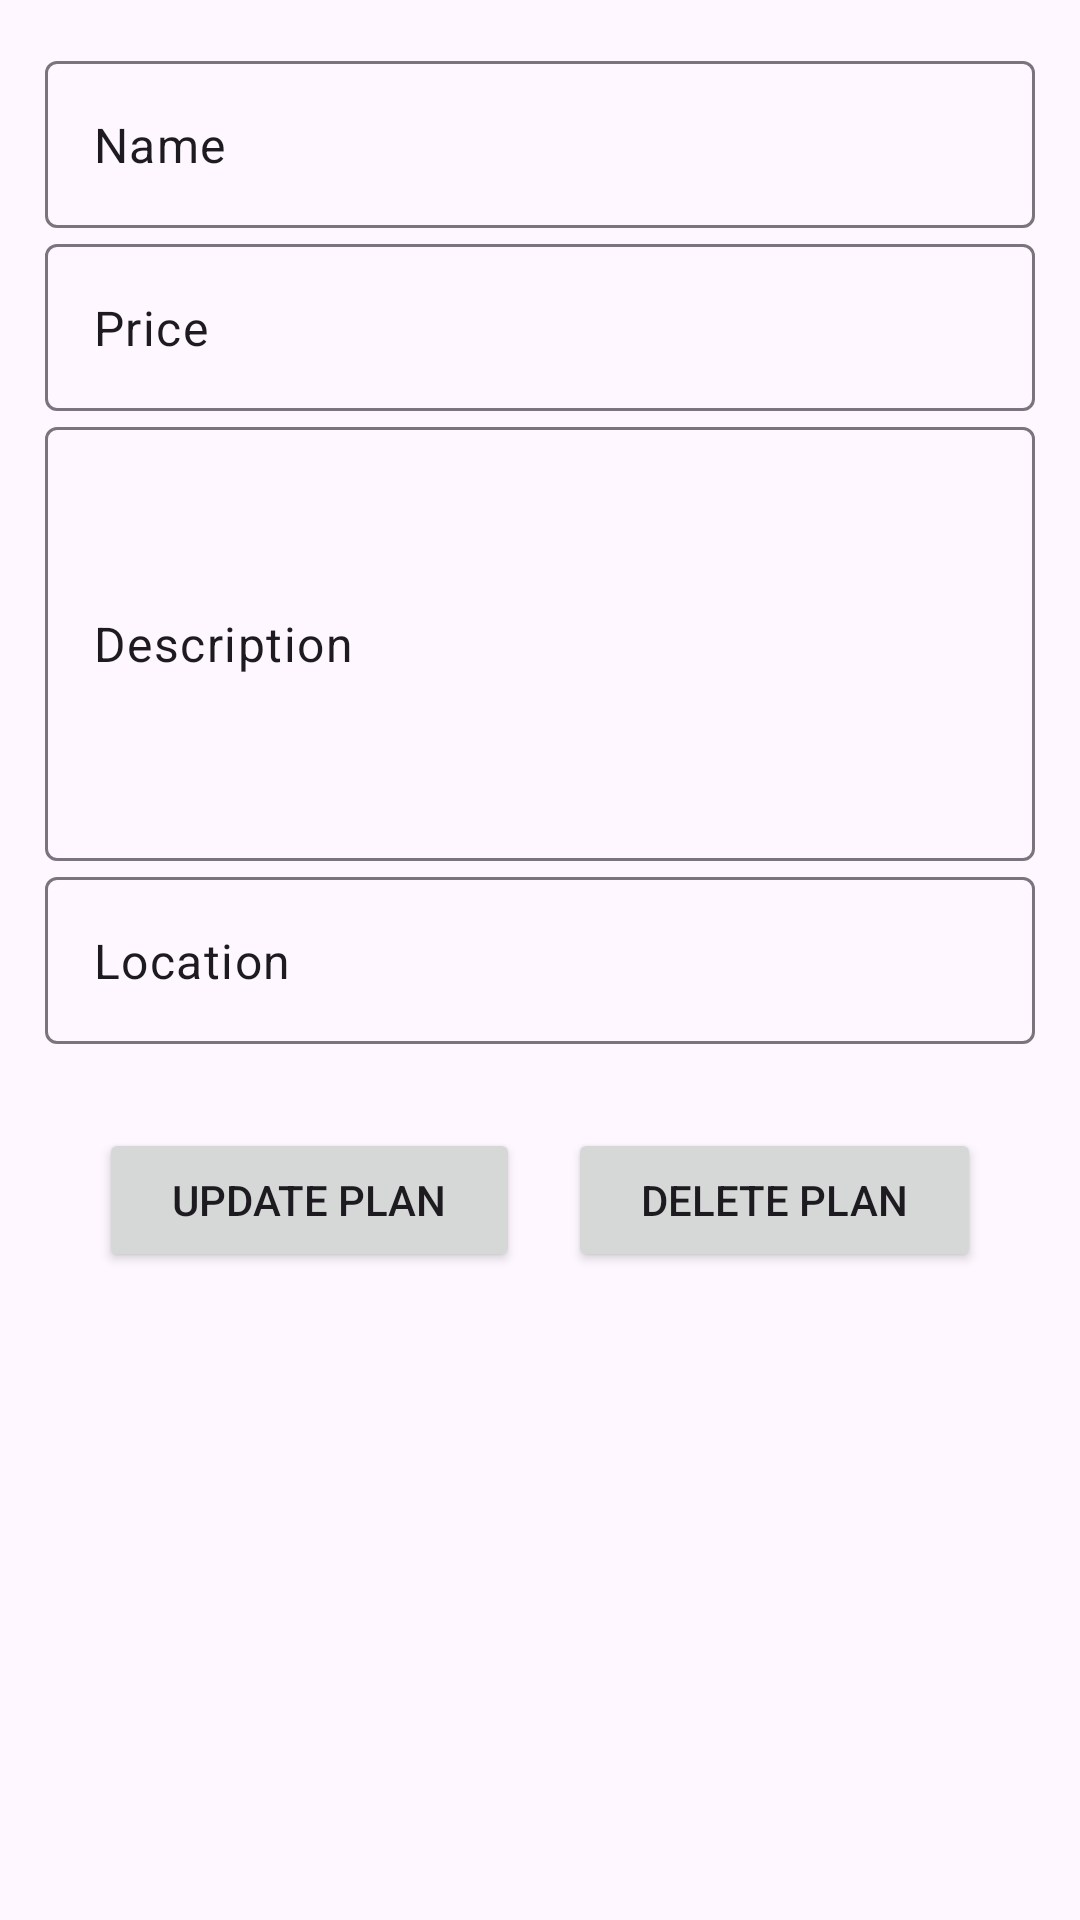

Here is an Android app screen rendered from its layout file. Give the layout XML and the strings, colors and styles it references.
<!-- AndroidManifest.xml: application theme Theme.Material3.Light -->
<!-- res/layout/activity_edit_plan.xml -->
<?xml version="1.0" encoding="utf-8"?>
<ScrollView xmlns:android="http://schemas.android.com/apk/res/android"
    xmlns:app="http://schemas.android.com/apk/res-auto"
    xmlns:tools="http://schemas.android.com/tools"
    android:layout_width="match_parent"
    android:layout_height="match_parent"
    tools:context=".EditPlan">
    <RelativeLayout
        android:layout_width="match_parent"
        android:layout_height="wrap_content"
        >

        <LinearLayout
            android:layout_width="match_parent"
            android:layout_height="wrap_content"
            android:padding="15dp"
            android:gravity="center"
            android:orientation="vertical">

            <com.google.android.material.textfield.TextInputLayout
                android:layout_width="match_parent"
                android:layout_height="wrap_content"
                >

                <com.google.android.material.textfield.TextInputEditText
                    android:id="@+id/name"
                    android:layout_width="match_parent"
                    android:layout_height="match_parent"
                    android:text="@string/name" />

            </com.google.android.material.textfield.TextInputLayout>
            <com.google.android.material.textfield.TextInputLayout
                android:layout_width="match_parent"
                android:layout_height="wrap_content"
                >

                <com.google.android.material.textfield.TextInputEditText
                    android:id="@+id/price"
                    android:layout_width="match_parent"
                    android:layout_height="match_parent"
                    android:text="@string/price" />

            </com.google.android.material.textfield.TextInputLayout>
            <com.google.android.material.textfield.TextInputLayout
                android:layout_width="match_parent"
                android:layout_height="150dp"

                >

                <com.google.android.material.textfield.TextInputEditText
                    android:id="@+id/description"
                    android:layout_width="match_parent"
                    android:layout_height="match_parent"
                    android:text="@string/description" />

            </com.google.android.material.textfield.TextInputLayout>
            <com.google.android.material.textfield.TextInputLayout
                android:layout_width="match_parent"
                android:layout_height="wrap_content"
                >

                <com.google.android.material.textfield.TextInputEditText
                    android:id="@+id/location"
                    android:layout_width="match_parent"
                    android:layout_height="match_parent"
                    android:text="@string/location" />

            </com.google.android.material.textfield.TextInputLayout>

            <ProgressBar
                android:id="@+id/progressBar"
                android:layout_width="wrap_content"
                android:layout_height="wrap_content"
                android:visibility="gone" />

        <LinearLayout
            android:layout_width="match_parent"
            android:layout_height="wrap_content"
            android:layout_marginStart="10dp"
            android:layout_marginTop="20dp"
            android:layout_marginBottom="20dp"
            android:layout_marginEnd="10dp"
            android:orientation="horizontal"
            android:weightSum="2"
            >
            <Button
                android:id="@+id/updatePlan"
                android:layout_width="wrap_content"
                android:layout_height="wrap_content"
                android:layout_weight="1"
                android:layout_margin="8dp"
                android:text="@string/update_plan" />
            <Button
                android:id="@+id/deletePlan"
                android:layout_width="wrap_content"
                android:layout_height="wrap_content"
                android:layout_weight="1"
                android:layout_margin="8dp"
                android:text="Delete Plan" />
        </LinearLayout>

        </LinearLayout>
    </RelativeLayout>
</ScrollView>
<!-- resources referenced by this layout -->
<resources>
  <string name="description">Description</string>
  <string name="location">Location</string>
  <string name="name">Name</string>
  <string name="price">Price</string>
  <string name="update_plan">Update Plan</string>
</resources>
